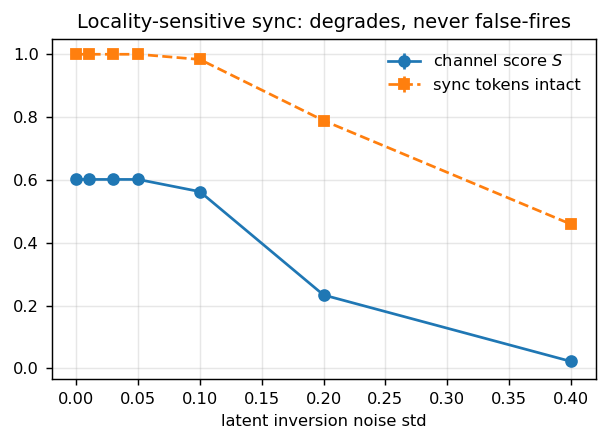

Source data for this figure (header and first rows):
latent_noise, nseeds, stat_mean, stat_std, log10_pvalue_mean, log10_pvalue_std, sync_intact_frac_mean, sync_intact_frac_std
0.0, 2, 0.6015, 0.008237, -117.8, 3.227, 1.0, 0.0
0.01, 2, 0.6015, 0.008237, -117.8, 3.227, 1.0, 0.0
0.03, 2, 0.6015, 0.008237, -117.8, 3.227, 1.0, 0.0
0.05, 2, 0.6015, 0.008237, -117.8, 3.227, 1.0, 0.0
0.1, 2, 0.5627, 0.001125, -103.1, 0.4125, 0.9835, 0.003064
0.2, 2, 0.2336, 0.007272, -17.78, 1.106, 0.7889, 0.003889
0.4, 2, 0.02209, 0.007238, -0.1675, 0.1042, 0.4591, 0.0001179
